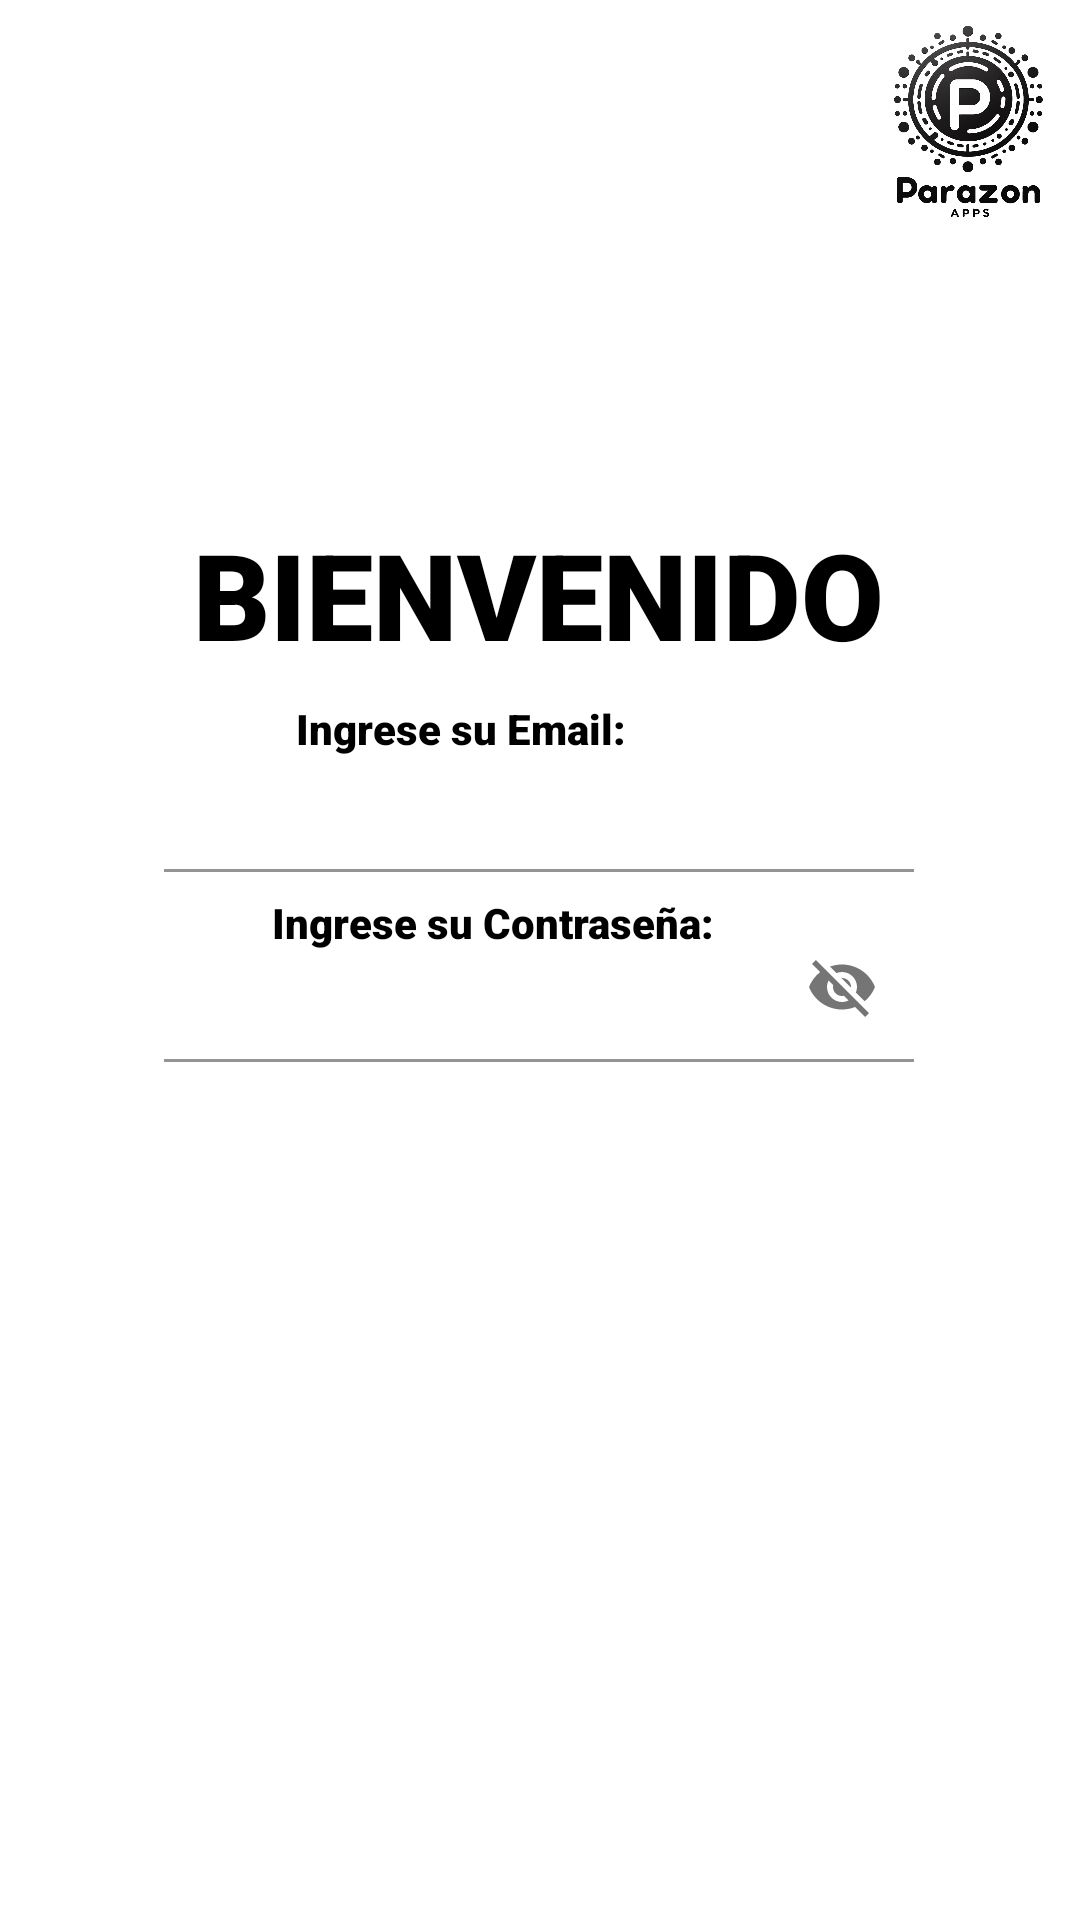

Layout XML and referenced resources for this Android screen:
<!-- AndroidManifest.xml: application theme Base.Theme.ConcretosChile -->
<!-- res/layout/activity_pantalla_inicio.xml -->
<?xml version="1.0" encoding="utf-8"?>
<androidx.constraintlayout.widget.ConstraintLayout xmlns:android="http://schemas.android.com/apk/res/android"
    xmlns:app="http://schemas.android.com/apk/res-auto"
    xmlns:tools="http://schemas.android.com/tools"
    android:layout_width="match_parent"
    android:layout_height="match_parent"
    tools:context=".Registro.PantallaInicio">

    <Button
        android:id="@+id/btnForgotPassword"
        style="@style/Widget.Material3.Button"
        android:layout_width="wrap_content"
        android:layout_height="wrap_content"
        android:width="200dp"
        android:backgroundTint="@color/black"
        android:text="@string/forgotPassword"
        android:textColor="@color/white"
        android:textSize="15sp"
        app:layout_constraintBottom_toBottomOf="parent"
        app:layout_constraintEnd_toEndOf="parent"
        app:layout_constraintHorizontal_bias="0.881"
        app:layout_constraintStart_toStartOf="parent"
        app:layout_constraintTop_toBottomOf="@+id/btnLogin"
        app:layout_constraintVertical_bias="0.909" />

    <TextView
        android:id="@+id/textViewBienvenido"
        android:layout_width="wrap_content"
        android:layout_height="wrap_content"
        android:text="@string/bienvenido"
        android:textSize="40sp"
        android:textColor="@color/black"
        android:fontFamily="sans-serif-black"
        app:layout_constraintBottom_toBottomOf="parent"
        app:layout_constraintEnd_toEndOf="parent"
        app:layout_constraintHorizontal_bias="0.497"
        app:layout_constraintStart_toStartOf="parent"
        app:layout_constraintTop_toTopOf="parent"
        app:layout_constraintVertical_bias="0.292" />

    <com.google.android.material.textfield.TextInputLayout
        android:layout_width="250sp"
        android:layout_height="50sp"
        app:layout_constraintBottom_toBottomOf="parent"
        app:layout_constraintEnd_toEndOf="parent"
        app:layout_constraintHorizontal_bias="0.497"
        app:layout_constraintStart_toStartOf="parent"
        app:layout_constraintTop_toTopOf="parent"
        app:layout_constraintVertical_bias="0.408"
        android:importantForAutofill="no"
        android:inputType="textEmailAddress"
        tools:ignore="LabelFor">

        <com.google.android.material.textfield.TextInputEditText
            android:id="@+id/edtEmail"
            android:layout_width="match_parent"
            android:layout_height="match_parent"
            android:ems="15"
            android:textColor="@color/black"
            android:fontFamily="sans-serif-black"
            android:scrollHorizontally="true"
            android:maxLines="1"
            android:singleLine="true"
            tools:ignore="LabelFor,MissingConstraints"
            android:importantForAutofill="no"
            android:background="@color/white">

        </com.google.android.material.textfield.TextInputEditText>

    </com.google.android.material.textfield.TextInputLayout>

    <com.google.android.material.textfield.TextInputLayout
        android:layout_width="250sp"
        android:layout_height="50sp"
        app:layout_constraintBottom_toBottomOf="parent"
        app:layout_constraintEnd_toEndOf="parent"
        app:layout_constraintHorizontal_bias="0.497"
        app:layout_constraintStart_toStartOf="parent"
        app:layout_constraintTop_toTopOf="parent"
        app:layout_constraintVertical_bias="0.515"
        tools:ignore="LabelFor,MissingConstraints"
        android:importantForAutofill="no"
        android:inputType="textPassword"
        app:passwordToggleEnabled="true"
        >

        <com.google.android.material.textfield.TextInputEditText
            android:id="@+id/edtPassword"
            android:layout_width="match_parent"
            android:layout_height="match_parent"
            android:ems="15"
            android:textColor="@color/black"
            android:fontFamily="sans-serif-black"
            android:scrollHorizontally="true"
            android:maxLines="1"
            tools:ignore="LabelFor,MissingConstraints"
            android:importantForAutofill="no"
            android:singleLine="true"
            android:background="@color/white">

        </com.google.android.material.textfield.TextInputEditText>

    </com.google.android.material.textfield.TextInputLayout>



    <TextView
        android:id="@+id/tvEmail"
        android:layout_width="wrap_content"
        android:layout_height="wrap_content"
        android:text="@string/email"
        android:textColor="@color/black"
        android:fontFamily="sans-serif-black"
        app:layout_constraintBottom_toBottomOf="parent"
        app:layout_constraintEnd_toEndOf="parent"
        app:layout_constraintHorizontal_bias="0.395"
        app:layout_constraintStart_toStartOf="parent"
        app:layout_constraintTop_toTopOf="parent"
        app:layout_constraintVertical_bias="0.376" />

    <TextView
        android:id="@+id/tvPassword"
        android:layout_width="wrap_content"
        android:layout_height="wrap_content"
        android:text="@string/ingrese_su_contrase_a"
        android:textColor="@color/black"
        android:fontFamily="sans-serif-black"
        app:layout_constraintBottom_toBottomOf="parent"
        app:layout_constraintEnd_toEndOf="parent"
        app:layout_constraintHorizontal_bias="0.427"
        app:layout_constraintStart_toStartOf="parent"
        app:layout_constraintTop_toTopOf="parent"
        app:layout_constraintVertical_bias="0.48" />

    <ImageView
        android:id="@+id/imageView"
        android:layout_width="80dp"
        android:layout_height="80dp"
        android:layout_weight="1"
        android:src="@drawable/empresa"
        app:layout_constraintBottom_toBottomOf="parent"
        app:layout_constraintEnd_toEndOf="parent"
        app:layout_constraintHorizontal_bias="1.0"
        app:layout_constraintStart_toStartOf="parent"
        app:layout_constraintTop_toTopOf="parent"
        app:layout_constraintVertical_bias="0.0"
        tools:ignore="MissingConstraints"
        android:contentDescription="@string/empresa_imagen" />

    <Button
        android:id="@+id/btnLogin"
        style="@style/Widget.Material3.Button"
        android:layout_width="wrap_content"
        android:layout_height="wrap_content"
        android:width="140dp"
        android:backgroundTint="@color/black"
        android:text="@string/ingresar"
        android:textColor="@color/white"
        android:textSize="15sp"
        app:layout_constraintBottom_toBottomOf="parent"
        app:layout_constraintEnd_toEndOf="parent"
        app:layout_constraintHorizontal_bias="0.169"
        app:layout_constraintStart_toStartOf="parent"
        app:layout_constraintTop_toTopOf="parent"
        app:layout_constraintVertical_bias="0.657"
        tools:ignore="MissingConstraints" />

    <Button
        android:id="@+id/btnGuest"
        style="@style/Widget.Material3.Button"
        android:layout_width="wrap_content"
        android:layout_height="wrap_content"
        android:width="140dp"
        android:backgroundTint="@color/black"
        android:text="@string/invitado"
        android:textColor="@color/white"
        android:textSize="15sp"
        app:layout_constraintBottom_toBottomOf="parent"
        app:layout_constraintEnd_toEndOf="parent"
        app:layout_constraintHorizontal_bias="0.772"
        app:layout_constraintStart_toStartOf="parent"
        app:layout_constraintTop_toTopOf="parent"
        app:layout_constraintVertical_bias="0.657" />

    <Button
        android:id="@+id/btnRegister"
        style="@style/Widget.Material3.Button"
        android:layout_width="wrap_content"
        android:layout_height="wrap_content"
        android:width="140dp"
        android:backgroundTint="@color/black"
        android:text="@string/registrarse"
        android:textColor="@color/white"
        android:textSize="15sp"
        app:layout_constraintBottom_toBottomOf="parent"
        app:layout_constraintEnd_toEndOf="parent"
        app:layout_constraintHorizontal_bias="0.498"
        app:layout_constraintStart_toStartOf="parent"
        app:layout_constraintTop_toBottomOf="@+id/btnLogin"
        app:layout_constraintVertical_bias="0.107" />

</androidx.constraintlayout.widget.ConstraintLayout>
<!-- resources referenced by this layout -->
<resources>
  <color name="black">#FF000000</color>
  <color name="white">#FFFFFFFF</color>
  <!-- drawable empresa: png bitmap (drawable, 259559 bytes) -->
  <string name="bienvenido">BIENVENIDO</string>
  <string name="email">Ingrese su Email:</string>
  <string name="empresa_imagen">Empresa_Imagen</string>
  <string name="forgotPassword">¿Olvido su Contraseña?</string>
  <string name="ingresar">Ingresar</string>
  <string name="ingrese_su_contrase_a">Ingrese su Contraseña:</string>
  <string name="invitado">Invitado</string>
  <string name="registrarse">Registrarse</string>
  <style name="Base.Theme.ConcretosChile" parent="Theme.MaterialComponents.Light.DarkActionBar">
          
          <item name="colorPrimary">@color/black</item>
          <item name="colorPrimaryVariant">@color/black</item>
          <item name="colorOnPrimary">@color/white</item>
          
          <item name="colorSecondary">@color/teal_200</item>
          <item name="colorSecondaryVariant">@color/teal_700</item>
          <item name="colorOnSecondary">@color/black</item>
          
          <item name="android:statusBarColor">?attr/colorPrimaryVariant</item>
          
          
          <item name="windowActionBar">false</item>
          <item name="windowNoTitle">true</item>
      </style>
  <color name="teal_200">#FF03DAC5</color>
  <color name="teal_700">#FF018786</color>
</resources>
